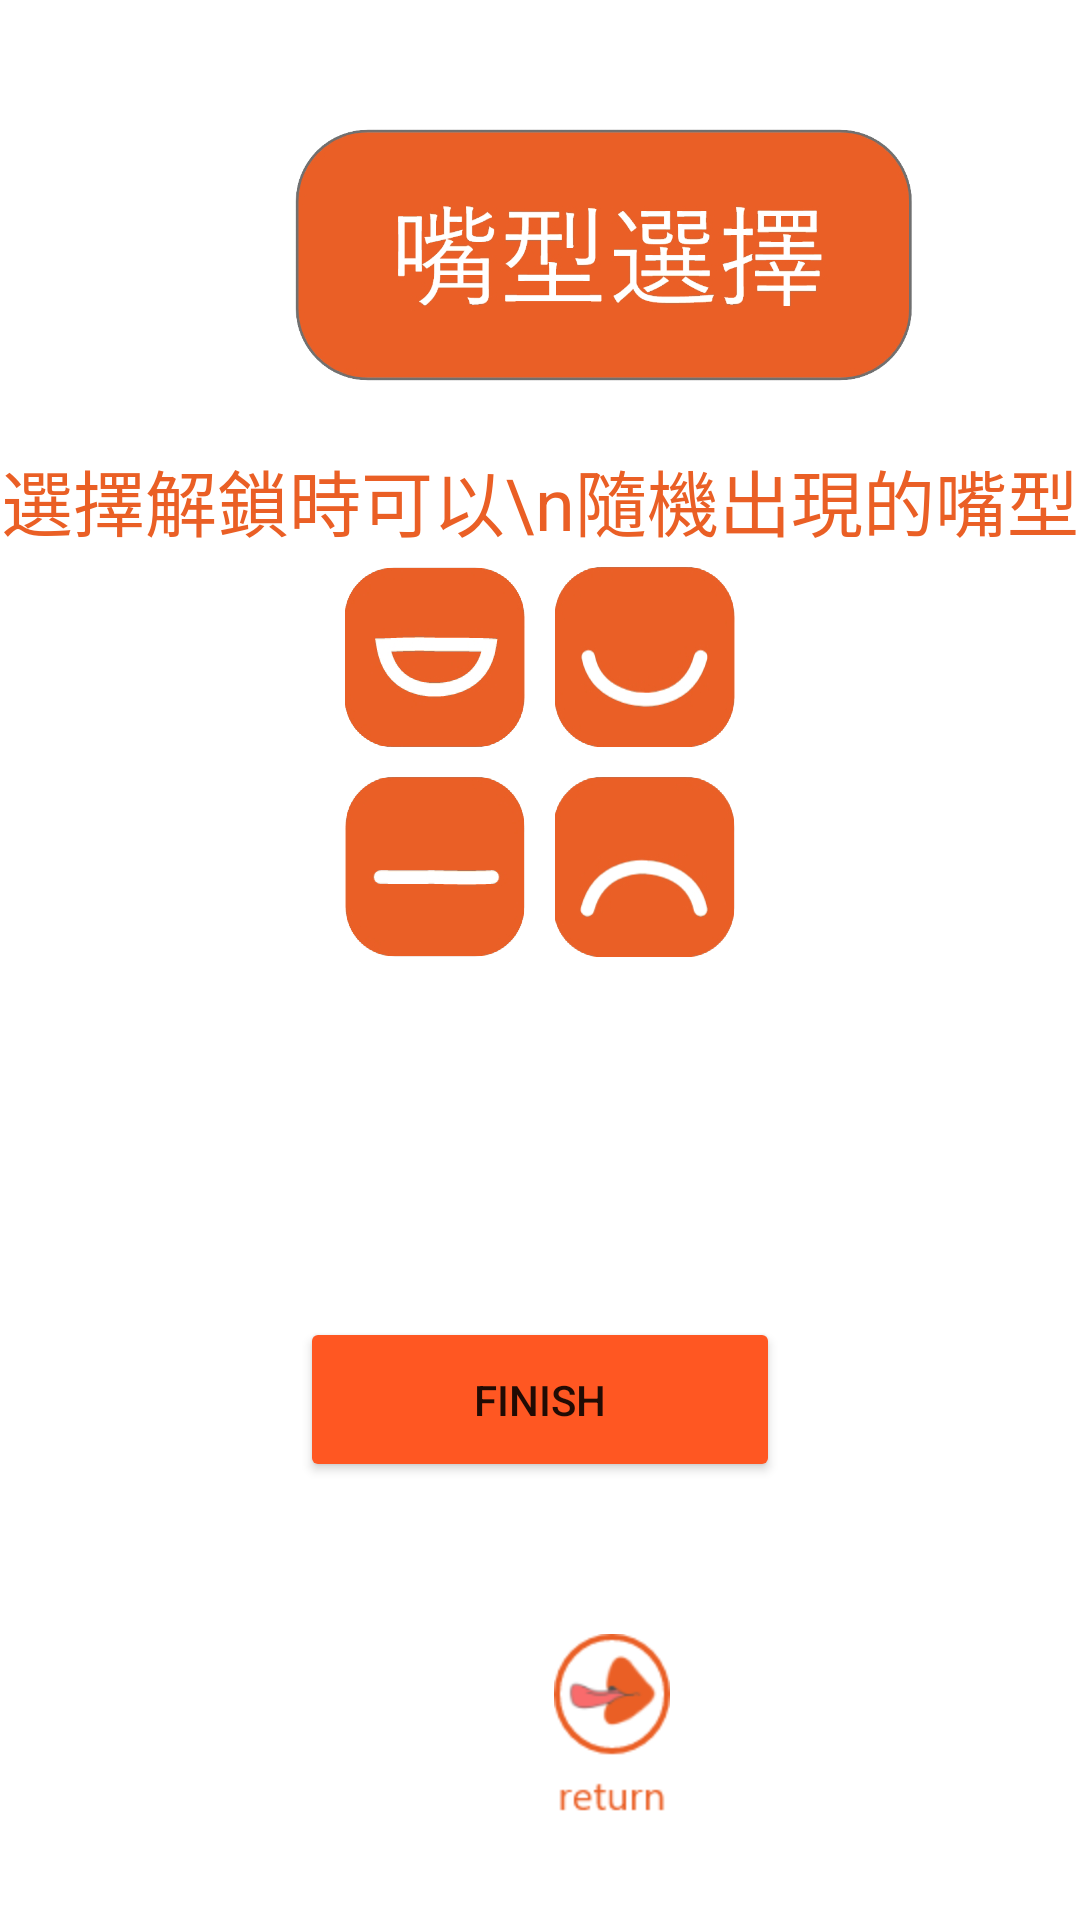

Layout XML and referenced resources for this Android screen:
<!-- AndroidManifest.xml: application theme Theme.Hci_demo -->
<!-- res/layout/activity_setting_mouse_choose.xml -->
<?xml version="1.0" encoding="utf-8"?>
<androidx.constraintlayout.widget.ConstraintLayout
    xmlns:android="http://schemas.android.com/apk/res/android"
    xmlns:app="http://schemas.android.com/apk/res-auto"
    xmlns:tools="http://schemas.android.com/tools"
    android:layout_width="match_parent"
    android:layout_height="match_parent">

    <LinearLayout
        android:layout_width="match_parent"
        android:layout_height="match_parent"
        android:orientation="vertical"
        tools:layout_editor_absoluteX="38dp"
        tools:layout_editor_absoluteY="0dp">

        <LinearLayout
            android:layout_width="match_parent"
            android:layout_height="149dp"
            android:orientation="horizontal">

            <ImageView
                android:id="@+id/imageView6"
                android:layout_width="212dp"
                android:layout_height="170dp"
                android:layout_marginStart="96dp"
                app:srcCompat="@drawable/setting_choose_mouse" />

        </LinearLayout>

        <LinearLayout
            android:layout_width="match_parent"
            android:layout_height="wrap_content"
            android:orientation="horizontal">

            <TextView
                android:id="@+id/textView"
                android:layout_width="match_parent"
                android:layout_height="match_parent"
                android:text="選擇解鎖時可以\n隨機出現的嘴型"
                android:textAlignment="center"
                android:textColor="#EA5F25"
                android:textSize="24sp" />
        </LinearLayout>

        <TableLayout
            android:layout_width="match_parent"
            android:layout_height="235dp">

            <TableRow
                android:layout_width="fill_parent"
                android:layout_height="match_parent"
                android:gravity="center"
                android:paddingLeft="60dp"
                android:paddingRight="60dp">

                <ToggleButton
                    android:id="@+id/toggleButton0"
                    android:layout_width="60dp"
                    android:layout_height="60dp"
                    android:layout_margin="5dp"
                    android:layout_marginLeft="50dp"
                    android:background="@drawable/mouse0"
                    android:textOff=" "
                    android:textOn="V" />

                <ToggleButton
                    android:id="@+id/toggleButton1"
                    android:layout_width="60dp"
                    android:layout_height="60dp"
                    android:layout_margin="5dp"
                    android:background="@drawable/mouse1"
                    android:textOff=" "
                    android:textOn="V" />

            </TableRow>

            <TableRow
                android:layout_width="fill_parent"
                android:layout_height="match_parent"
                android:gravity="center"
                android:paddingLeft="60dp"
                android:paddingRight="60dp">

                <ToggleButton
                    android:id="@+id/toggleButton2"
                    android:layout_width="60dp"
                    android:layout_height="60dp"
                    android:layout_margin="5dp"
                    android:background="@drawable/mouse2"
                    android:textOff=" "
                    android:textOn="V" />

                <ToggleButton
                    android:id="@+id/toggleButton3"
                    android:layout_width="60dp"
                    android:layout_height="60dp"
                    android:layout_margin="5dp"
                    android:background="@drawable/mouse3"
                    android:textOff=" "
                    android:textOn="V" />

            </TableRow>

            <TableRow
                android:layout_width="match_parent"
                android:layout_height="match_parent"
                android:gravity="center"
                android:paddingLeft="60dp"
                android:paddingRight="60dp">

                <ToggleButton
                    android:id="@+id/toggleButton4"
                    android:layout_width="60dp"
                    android:layout_height="60dp"
                    android:layout_margin="5dp"
                    android:background="@drawable/mouse4"
                    android:textOff=" "
                    android:textOn="V" />

                <ToggleButton
                    android:id="@+id/toggleButton5"
                    android:layout_width="60dp"
                    android:layout_height="60dp"
                    android:layout_margin="5dp"
                    android:background="@drawable/mouse5"
                    android:textOff=" "
                    android:textOn="V" />

            </TableRow>


        </TableLayout>

        <LinearLayout
            android:layout_width="match_parent"
            android:layout_height="75dp"
            android:orientation="horizontal">

            <Button
                android:id="@+id/buttonSubmit"
                android:layout_width="10dp"
                android:layout_height="match_parent"
                android:layout_marginLeft="100dp"
                android:layout_marginTop="20dp"
                android:layout_marginRight="100dp"
                android:layout_weight="1"
                android:backgroundTint="#FF5722"
                android:text="finish" />

        </LinearLayout>

        <ImageButton
            android:id="@+id/mouse_choose_returnbtn"
            android:layout_width="88dp"
            android:layout_height="123dp"
            android:layout_marginLeft="160dp"
            android:layout_marginTop="20dp"
            android:layout_marginRight="180dp"
            android:background="#03FFFFFF"
            app:srcCompat="@drawable/return_btn" />

    </LinearLayout>

</androidx.constraintlayout.widget.ConstraintLayout>
<!-- resources referenced by this layout -->
<resources>
  <!-- drawable mouse0: jpg bitmap (drawable, 593985 bytes) -->
  <!-- drawable mouse1: jpg bitmap (drawable, 597331 bytes) -->
  <!-- drawable mouse2: png bitmap (drawable-hdpi, 5675 bytes) -->
  <!-- drawable mouse3: png bitmap (drawable-hdpi, 8245 bytes) -->
  <!-- drawable return_btn: png bitmap (drawable-hdpi, 4277 bytes) -->
  <!-- drawable setting_choose_mouse: png bitmap (drawable-hdpi, 63541 bytes) -->
  <style name="Theme.Hci_demo" parent="Theme.MaterialComponents.DayNight.DarkActionBar">
          
          <item name="colorPrimary">@color/purple_500</item>
          <item name="colorPrimaryVariant">@color/purple_700</item>
          <item name="colorOnPrimary">@color/white</item>
          
          <item name="colorSecondary">@color/teal_200</item>
          <item name="colorSecondaryVariant">@color/teal_700</item>
          <item name="colorOnSecondary">@color/black</item>
          
          <item name="android:statusBarColor" tools:targetApi="l">?attr/colorPrimaryVariant</item>
          
      </style>
  <!-- not gathered from this repository: default colours our renderer supplied (Android Studio template values) -->
  <color name="purple_500">#FF6200EE</color>
  <color name="purple_700">#FF3700B3</color>
  <color name="teal_200">#FF03DAC5</color>
  <color name="teal_700">#FF018786</color>
  <color name="black">#FF000000</color>
  <color name="white">#FFFFFFFF</color>
</resources>
